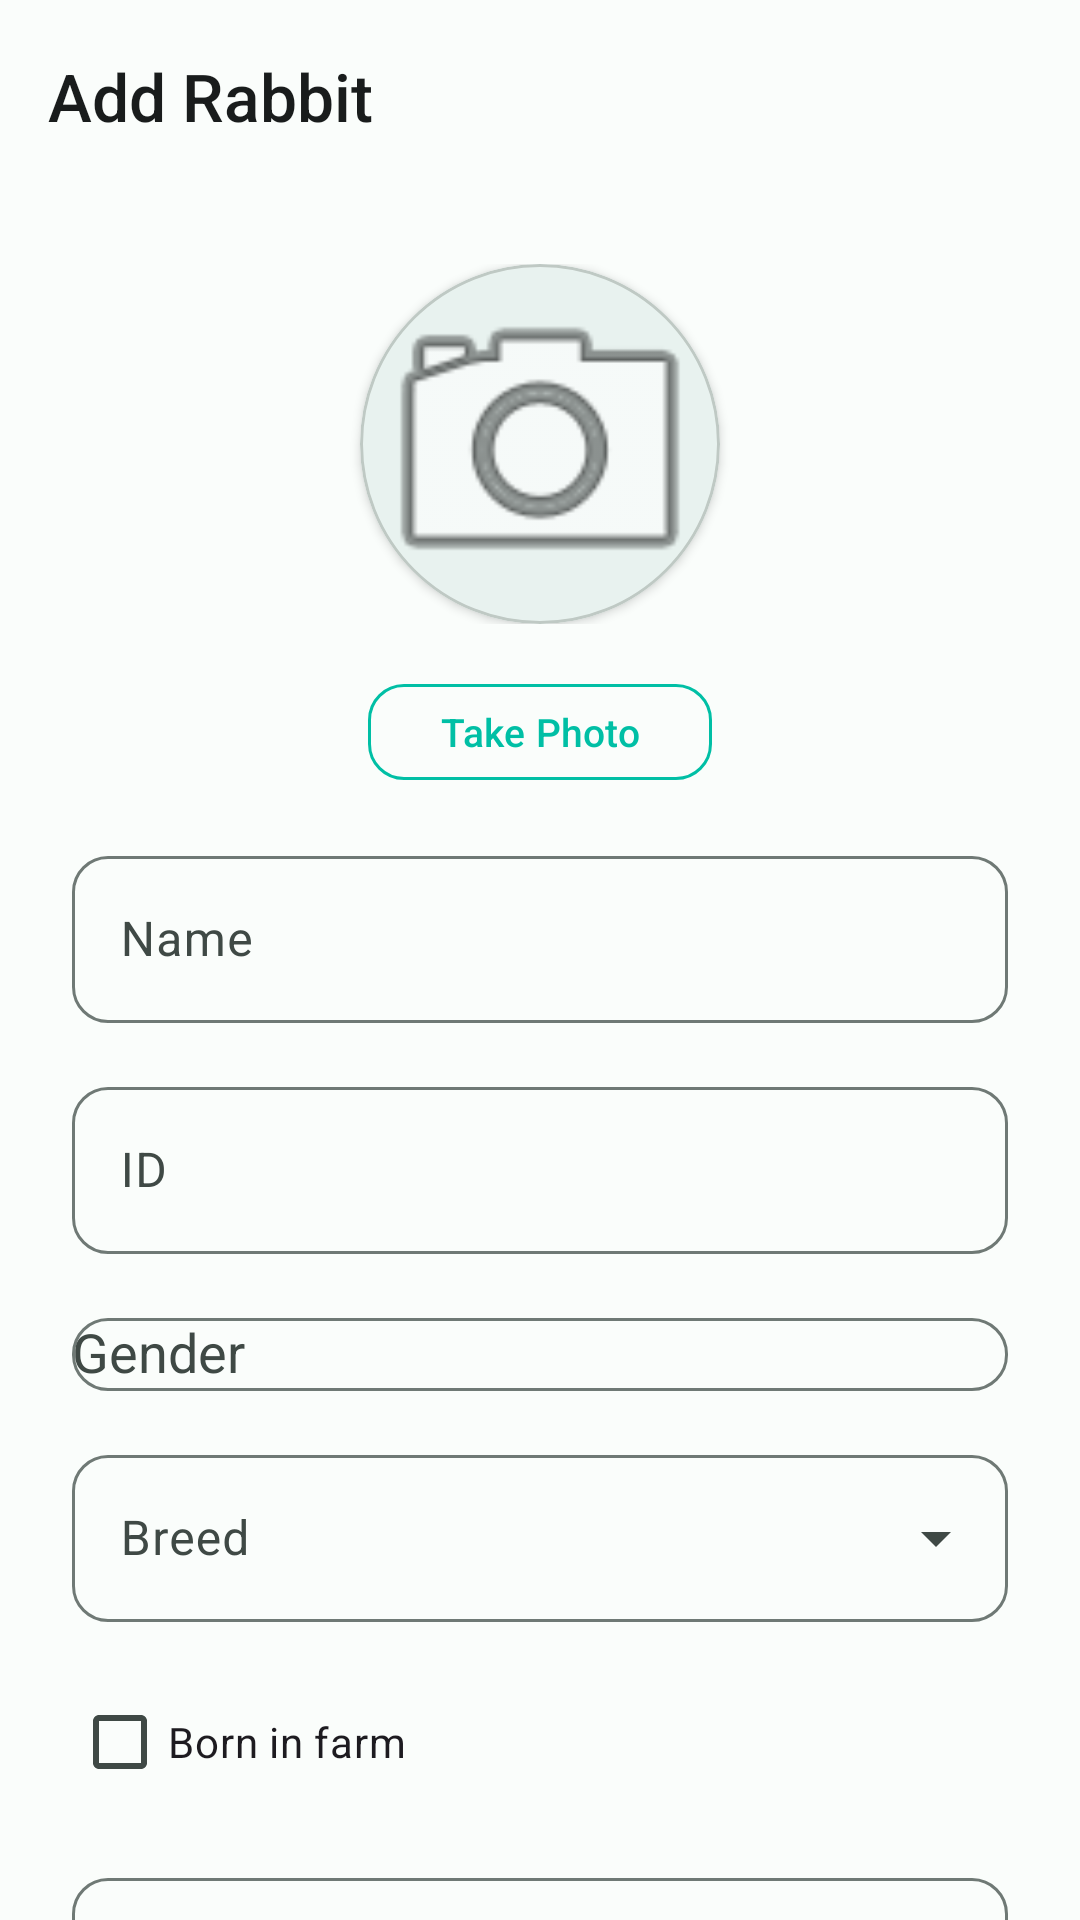

Android layout source for this screen:
<!-- AndroidManifest.xml: application theme Theme.Cunnis -->
<!-- res/layout/activity_add_edit_rabbit.xml -->
<?xml version="1.0" encoding="utf-8"?>
<androidx.coordinatorlayout.widget.CoordinatorLayout xmlns:android="http://schemas.android.com/apk/res/android"
    xmlns:app="http://schemas.android.com/apk/res-auto"
    android:layout_width="match_parent"
    android:layout_height="match_parent"
    android:background="?android:attr/colorBackground">

    <com.google.android.material.appbar.AppBarLayout
        android:layout_width="match_parent"
        android:layout_height="wrap_content"
        android:background="@android:color/transparent"
        app:elevation="0dp">

        <com.google.android.material.appbar.MaterialToolbar
            android:id="@+id/toolbar"
            android:layout_width="match_parent"
            android:layout_height="?attr/actionBarSize"
            app:navigationIcon="@drawable/ic_back"
            app:title="@string/rabbit_add"
            app:titleTextColor="?attr/colorOnSurface" />

    </com.google.android.material.appbar.AppBarLayout>

    <androidx.core.widget.NestedScrollView
        android:layout_width="match_parent"
        android:layout_height="match_parent"
        app:layout_behavior="@string/appbar_scrolling_view_behavior">

        <LinearLayout
            android:layout_width="match_parent"
            android:layout_height="wrap_content"
            android:orientation="vertical"
            android:padding="@dimen/margin_large">

            
            <LinearLayout
                android:layout_width="match_parent"
                android:layout_height="wrap_content"
                android:orientation="horizontal"
                android:gravity="center"
                android:layout_marginBottom="@dimen/margin_medium">

                <com.google.android.material.card.MaterialCardView
                    android:layout_width="@dimen/rabbit_photo_size_large"
                    android:layout_height="@dimen/rabbit_photo_size_large"
                    app:cardCornerRadius="80dp"
                    app:cardElevation="2dp">

                    <ImageView
                        android:id="@+id/imgPhoto"
                        android:layout_width="match_parent"
                        android:layout_height="match_parent"
                        android:src="@android:drawable/ic_menu_camera"
                        android:scaleType="centerCrop" />

                </com.google.android.material.card.MaterialCardView>

            </LinearLayout>

            <com.google.android.material.button.MaterialButton
                android:id="@+id/btnPhoto"
                style="@style/Widget.Cunnis.Button.Outline"
                android:layout_width="wrap_content"
                android:layout_height="40dp"
                android:text="@string/rabbit_take_photo"
                android:textSize="13sp"
                android:layout_gravity="center_horizontal"
                android:layout_marginBottom="@dimen/margin_medium" />

            
            <com.google.android.material.textfield.TextInputLayout
                android:id="@+id/tilName"
                style="@style/Widget.Cunnis.TextInputLayout"
                android:layout_width="match_parent"
                android:layout_height="wrap_content"
                android:hint="@string/rabbit_name">

                <com.google.android.material.textfield.TextInputEditText
                    android:id="@+id/edtName"
                    android:layout_width="match_parent"
                    android:layout_height="wrap_content"
                    android:inputType="textPersonName"
                    android:maxLines="1" />

            </com.google.android.material.textfield.TextInputLayout>

            
            <com.google.android.material.textfield.TextInputLayout
                android:id="@+id/tilIdentifier"
                style="@style/Widget.Cunnis.TextInputLayout"
                android:layout_width="match_parent"
                android:layout_height="wrap_content"
                android:hint="@string/rabbit_identifier"
                android:layout_marginTop="@dimen/margin_medium">

                <com.google.android.material.textfield.TextInputEditText
                    android:id="@+id/edtIdentifier"
                    android:layout_width="match_parent"
                    android:layout_height="wrap_content"
                    android:inputType="text"
                    android:focusable="false"
                    android:maxLines="1" />

            </com.google.android.material.textfield.TextInputLayout>

            
            <com.google.android.material.textfield.TextInputLayout
                android:id="@+id/tilGender"
                style="@style/Widget.Cunnis.TextInputLayout"
                android:layout_width="match_parent"
                android:layout_height="wrap_content"
                android:hint="@string/rabbit_gender"
                android:layout_marginTop="@dimen/margin_medium">

                <AutoCompleteTextView
                    android:id="@+id/actGender"
                    android:layout_width="match_parent"
                    android:layout_height="wrap_content"
                    android:inputType="none" />

            </com.google.android.material.textfield.TextInputLayout>

            
            <com.google.android.material.textfield.TextInputLayout
                android:id="@+id/tilBreed"
                style="@style/Widget.Cunnis.TextInputLayout.ExposedDropdownMenu"
                android:layout_width="match_parent"
                android:layout_height="wrap_content"
                android:hint="@string/rabbit_breed"
                android:layout_marginTop="@dimen/margin_medium">

                <AutoCompleteTextView
                    android:id="@+id/actBreed"
                    android:layout_width="match_parent"
                    android:layout_height="wrap_content"
                    android:inputType="text" />

            </com.google.android.material.textfield.TextInputLayout>

            
            <LinearLayout
                android:layout_width="match_parent"
                android:layout_height="wrap_content"
                android:orientation="horizontal"
                android:layout_marginTop="@dimen/margin_medium">

                <com.google.android.material.checkbox.MaterialCheckBox
                    android:id="@+id/chkBornInFarm"
                    android:layout_width="wrap_content"
                    android:layout_height="wrap_content"
                    android:text="@string/rabbit_born_in_farm" />

            </LinearLayout>

            <com.google.android.material.textfield.TextInputLayout
                android:id="@+id/tilBirthDate"
                style="@style/Widget.Cunnis.TextInputLayout"
                android:layout_width="match_parent"
                android:layout_height="wrap_content"
                android:hint="@string/rabbit_birth_date"
                android:layout_marginTop="@dimen/margin_medium">

                <com.google.android.material.textfield.TextInputEditText
                    android:id="@+id/edtBirthDate"
                    android:layout_width="match_parent"
                    android:layout_height="wrap_content"
                    android:inputType="none"
                    android:focusable="false"
                    android:maxLines="1" />

            </com.google.android.material.textfield.TextInputLayout>

            
            <com.google.android.material.textfield.TextInputLayout
                android:id="@+id/tilSire"
                style="@style/Widget.Cunnis.TextInputLayout.ExposedDropdownMenu"
                android:layout_width="match_parent"
                android:layout_height="wrap_content"
                android:hint="@string/rabbit_sire"
                android:layout_marginTop="@dimen/margin_medium"
                android:visibility="gone">

                <AutoCompleteTextView
                    android:id="@+id/actSire"
                    android:layout_width="match_parent"
                    android:layout_height="wrap_content"
                    android:inputType="none" />

            </com.google.android.material.textfield.TextInputLayout>

            <com.google.android.material.textfield.TextInputLayout
                android:id="@+id/tilDam"
                style="@style/Widget.Cunnis.TextInputLayout.ExposedDropdownMenu"
                android:layout_width="match_parent"
                android:layout_height="wrap_content"
                android:hint="@string/rabbit_dam"
                android:layout_marginTop="@dimen/margin_medium"
                android:visibility="gone">

                <AutoCompleteTextView
                    android:id="@+id/actDam"
                    android:layout_width="match_parent"
                    android:layout_height="wrap_content"
                    android:inputType="none" />

            </com.google.android.material.textfield.TextInputLayout>

            
            <com.google.android.material.textfield.TextInputLayout
                android:id="@+id/tilCage"
                style="@style/Widget.Cunnis.TextInputLayout.ExposedDropdownMenu"
                android:layout_width="match_parent"
                android:layout_height="wrap_content"
                android:hint="@string/rabbit_cage"
                android:layout_marginTop="@dimen/margin_medium">

                <AutoCompleteTextView
                    android:id="@+id/actCage"
                    android:layout_width="match_parent"
                    android:layout_height="wrap_content"
                    android:inputType="none" />

            </com.google.android.material.textfield.TextInputLayout>

            
            <com.google.android.material.textfield.TextInputLayout
                android:id="@+id/tilNotes"
                style="@style/Widget.Cunnis.TextInputLayout"
                android:layout_width="match_parent"
                android:layout_height="wrap_content"
                android:hint="@string/rabbit_notes"
                android:layout_marginTop="@dimen/margin_medium">

                <com.google.android.material.textfield.TextInputEditText
                    android:id="@+id/edtNotes"
                    android:layout_width="match_parent"
                    android:layout_height="wrap_content"
                    android:inputType="textMultiLine"
                    android:minLines="2"
                    android:gravity="top" />

            </com.google.android.material.textfield.TextInputLayout>

            
            <com.google.android.material.button.MaterialButton
                android:id="@+id/btnSave"
                style="@style/Widget.Cunnis.Button.Primary"
                android:layout_width="match_parent"
                android:layout_height="56dp"
                android:text="@string/common_save"
                android:layout_marginTop="@dimen/margin_xlarge" />

        </LinearLayout>

    </androidx.core.widget.NestedScrollView>

</androidx.coordinatorlayout.widget.CoordinatorLayout>
<!-- resources referenced by this layout -->
<resources>
  <dimen name="margin_large">24dp</dimen>
  <dimen name="margin_medium">16dp</dimen>
  <dimen name="margin_xlarge">32dp</dimen>
  <dimen name="rabbit_photo_size_large">120dp</dimen>
  <string name="common_save">Save</string>
  <string name="rabbit_add">Add Rabbit</string>
  <string name="rabbit_birth_date">Date of Birth</string>
  <string name="rabbit_born_in_farm">Born in farm</string>
  <string name="rabbit_breed">Breed</string>
  <string name="rabbit_cage">Cage</string>
  <string name="rabbit_dam">Mother</string>
  <string name="rabbit_gender">Gender</string>
  <string name="rabbit_identifier">ID</string>
  <string name="rabbit_name">Name</string>
  <string name="rabbit_notes">Notes</string>
  <string name="rabbit_sire">Father</string>
  <string name="rabbit_take_photo">Take Photo</string>
  <color name="cunnis_control_normal">#00BFA5</color>
  <color name="cunnis_white">#FFFFFF</color>
  <color name="md_theme_light_primary">#006B5E</color>
  <color name="md_theme_light_on_primary">#FFFFFF</color>
  <color name="md_theme_light_primary_container">#74F8E1</color>
  <color name="md_theme_light_on_primary_container">#00201B</color>
  <color name="md_theme_light_secondary">#4A635D</color>
  <color name="md_theme_light_on_secondary">#FFFFFF</color>
  <color name="md_theme_light_secondary_container">#CCE8DF</color>
  <color name="md_theme_light_on_secondary_container">#06201A</color>
  <color name="md_theme_light_tertiary">#436279</color>
  <color name="md_theme_light_on_tertiary">#FFFFFF</color>
  <color name="md_theme_light_tertiary_container">#C7E7FF</color>
  <color name="md_theme_light_on_tertiary_container">#001E2F</color>
  <color name="md_theme_light_error">#BA1A1A</color>
  <color name="md_theme_light_on_error">#FFFFFF</color>
  <color name="md_theme_light_error_container">#FFDAD6</color>
  <color name="md_theme_light_on_error_container">#410002</color>
  <color name="md_theme_light_background">#FAFDFB</color>
  <color name="md_theme_light_on_background">#191C1C</color>
  <color name="md_theme_light_surface">#FAFDFB</color>
  <color name="md_theme_light_on_surface">#191C1C</color>
  <color name="md_theme_light_surface_variant">#DBE5DF</color>
  <color name="md_theme_light_on_surface_variant">#3F4945</color>
  <color name="md_theme_light_outline">#6F7975</color>
  <color name="md_theme_light_outline_variant">#BFC9C4</color>
  <color name="cunnis_accent">#FF8A65</color>
  <style name="ThemeOverlay.Cunnis.BottomSheetDialog" parent="ThemeOverlay.Material3.BottomSheetDialog">
          <item name="colorPrimary">@color/cunnis_control_normal</item>
      </style>
  <style name="TextAppearance.Cunnis.TitleSmall" parent="TextAppearance.Material3.TitleSmall">
          <item name="fontFamily">sans-serif</item>
          <item name="android:fontFamily">sans-serif</item>
      </style>
  <style name="TextAppearance.Cunnis.BodyLarge" parent="TextAppearance.Material3.BodyLarge">
          <item name="fontFamily">sans-serif</item>
          <item name="android:fontFamily">sans-serif</item>
      </style>
  <style name="TextAppearance.Cunnis.BodyMedium" parent="TextAppearance.Material3.BodyMedium">
          <item name="fontFamily">sans-serif</item>
          <item name="android:fontFamily">sans-serif</item>
      </style>
  <style name="TextAppearance.Cunnis.BodySmall" parent="TextAppearance.Material3.BodySmall">
          <item name="fontFamily">sans-serif</item>
          <item name="android:fontFamily">sans-serif</item>
      </style>
  <style name="TextAppearance.Cunnis.LabelLarge" parent="TextAppearance.Material3.LabelLarge">
          <item name="fontFamily">sans-serif-medium</item>
          <item name="android:fontFamily">sans-serif-medium</item>
      </style>
  <style name="TextAppearance.Cunnis.LabelSmall" parent="TextAppearance.Material3.LabelSmall">
          <item name="fontFamily">sans-serif-medium</item>
          <item name="android:fontFamily">sans-serif-medium</item>
      </style>
</resources>
